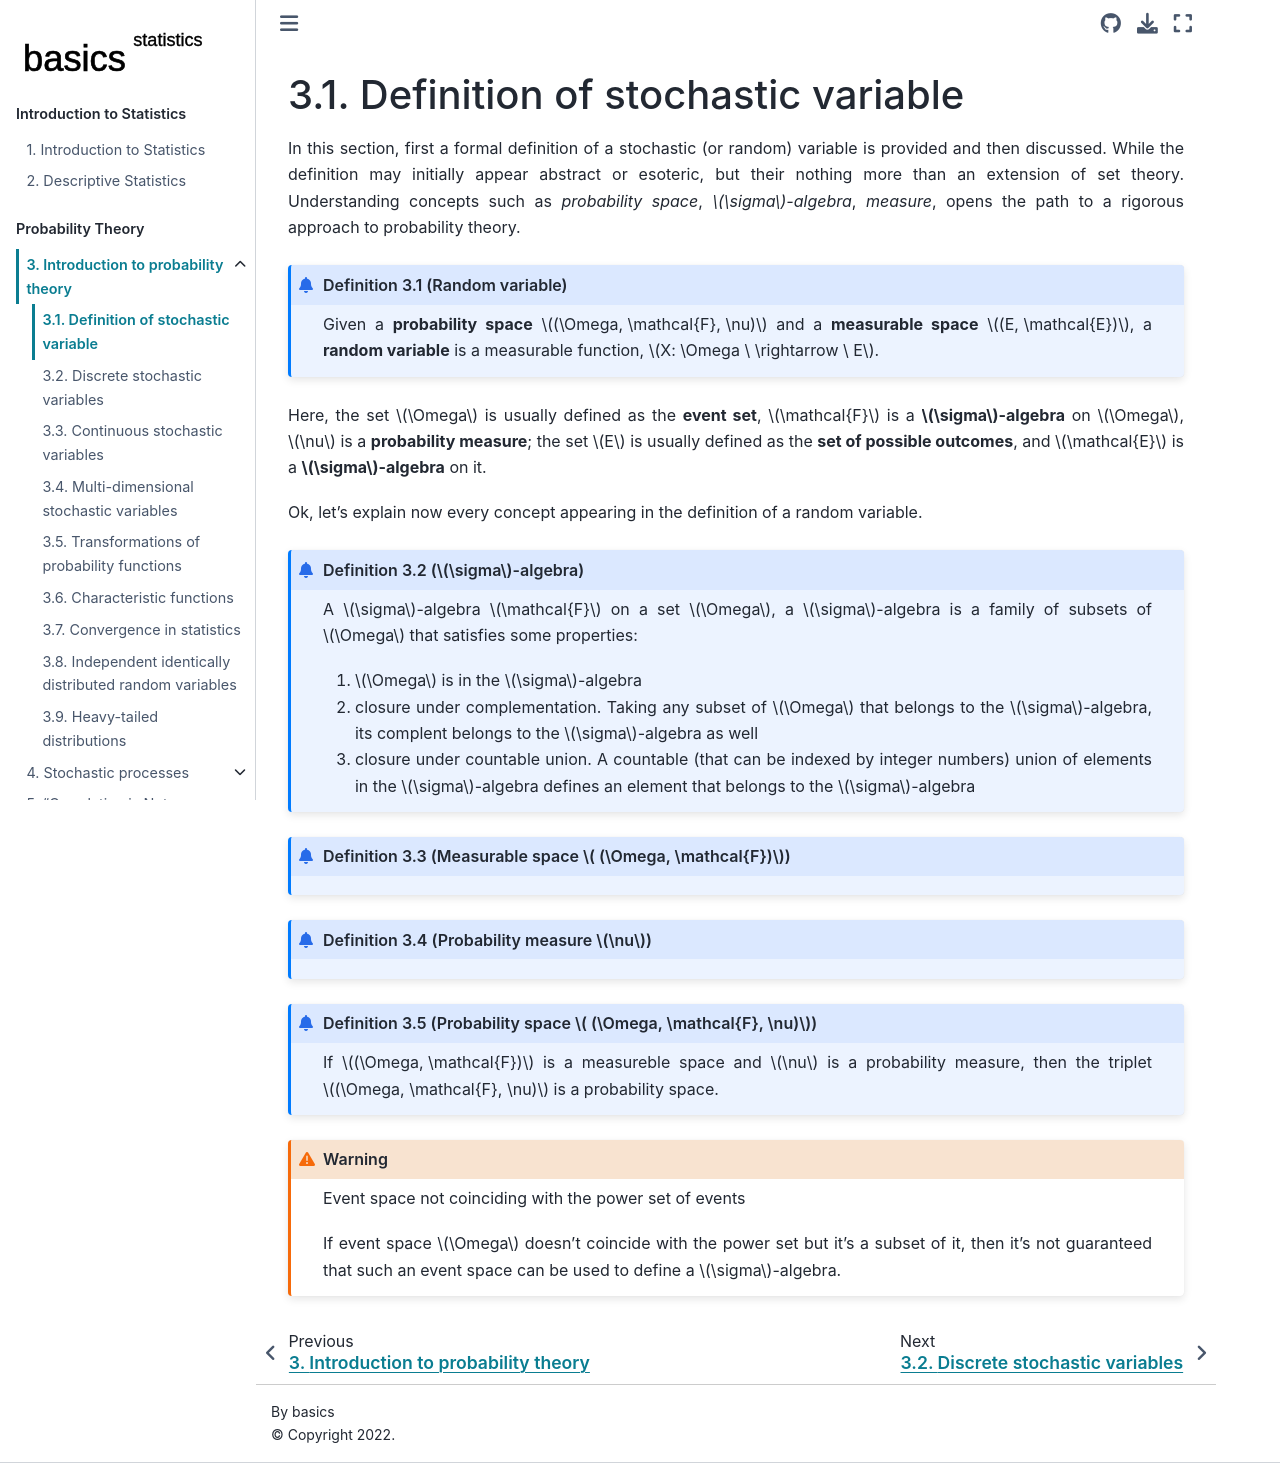

repository: Basics2022/bbooks-statistics · page: ch/prob/rv-def.html · generator: jekyll

(prob:rv-def)=
# Definition of stochastic variable

In this section, first a formal definition of a stochastic (or random) variable is provided and then discussed. While the definition may initially appear abstract or esoteric, but their nothing more than an extension of set theory. Understanding concepts such as *probability space*, *$\sigma$-algebra*, *measure*, opens the path to a rigorous approach to probability theory.



```{prf:definition} Random variable
:label: def:rv

Given a **probability space** $(\Omega, \mathcal{F}, \nu)$ and a **measurable space** $(E, \mathcal{E})$, a **random variable** is a measurable function, $X: \Omega \ \rightarrow \ E$.

```

Here, the set $\Omega$ is usually defined as the **event set**, $\mathcal{F}$ is a **$\sigma$-algebra** on $\Omega$, $\nu$ is a **probability measure**; the set $E$ is usually defined as the **set of possible outcomes**, and $\mathcal{E}$ is a **$\sigma$-algebra** on it.

Ok, let's explain now every concept appearing in the definition of a random variable.

```{prf:definition} $\sigma$-algebra
:label: def:sigma-algebra

A $\sigma$-algebra $\mathcal{F}$ on a set $\Omega$, a $\sigma$-algebra is a family of subsets of $\Omega$ that satisfies some properties:
1. $\Omega$ is in the $\sigma$-algebra
2. closure under complementation. Taking any subset of $\Omega$ that belongs to the $\sigma$-algebra, its complent belongs to the $\sigma$-algebra as well
3. closure under countable union. A countable (that can be indexed by integer numbers) union of elements in the $\sigma$-algebra defines an element that belongs to the $\sigma$-algebra

```

```{prf:definition} Measurable space $ (\Omega, \mathcal{F})$
:label: def:measurable-space

```

```{prf:definition} Probability measure $\nu$
:label: def:prob-measure

```

```{prf:definition} Probability space $ (\Omega, \mathcal{F}, \nu)$
:label: def:prob-space

If $(\Omega, \mathcal{F})$ is a measureble space and $\nu$ is a probability measure, then the triplet $(\Omega, \mathcal{F}, \nu)$ is a probability space.

```

```{warning} Event space not coinciding with the power set of events

If event space $\Omega$ doesn't coincide with the power set but it's a subset of it, then it's not guaranteed that such an event space can be used to define a $\sigma$-algebra.

```
